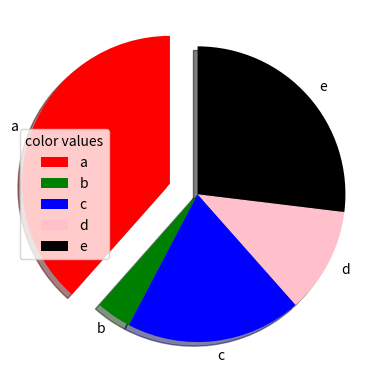

This chart was generated by the following Python code:
# import matplotlib.pyplot as plt
# import numpy as np

# y=np.array([10,       1,      5,      3,      7])

# plt.pie(y)

# plt.show()









































# import matplotlib.pyplot as plt
# import numpy as np

# x=np.array(["a",    "b",    "c",    "d",    "e"])
# y=np.array([10,       1,      5,      3,      7])

# plt.pie(y, labels=x)

# plt.show()









































# import matplotlib.pyplot as plt
# import numpy as np

# x=np.array(["a",    "b",    "c",    "d",    "e"])
# y=np.array([10,       1,      5,      3,      7])

# plt.pie(y, labels=x, startangle=90)

# plt.show()









































# import matplotlib.pyplot as plt
# import numpy as np

# x=np.array(["a",    "b",    "c",    "d",    "e"])
# y=np.array([10,       1,      5,      3,      7])
# myexplode= [0.2,      0,      0,      0,      0]

# plt.pie(y, labels=x, startangle=90, explode=myexplode)

# plt.show()








































# import matplotlib.pyplot as plt
# import numpy as np

# x=np.array(["a",    "b",    "c",    "d",    "e"])
# y=np.array([10,       1,      5,      3,      7])
# myexplode= [0.2,      0,      0,      0,      0]

# plt.pie(y, labels=x, startangle=90, explode=myexplode, shadow="True")

# plt.show()








































# import matplotlib.pyplot as plt
# import numpy as np

# x=np.array( ["a",    "b",    "c",    "d",    "e"])
# y=np.array( [10,       1,      5,      3,      7])
# myexplode=  [0.2,      0,      0,      0,      0]
# mycolor=    ["red","green","blue","pink","black"]
# plt.pie(y, labels=x, startangle=90, explode=myexplode, shadow="True", colors=mycolor)

# plt.show()









































# import matplotlib.pyplot as plt
# import numpy as np

# x=np.array( ["a",    "b",    "c",    "d",    "e"])
# y=np.array( [10,       1,      5,      3,      7])
# myexplode=  [0.2,      0,      0,      0,      0]
# mycolor=    ["red","green","blue","pink","black"]
# plt.pie(y, labels=x, startangle=90, explode=myexplode, shadow="True", colors=mycolor)
# plt.legend()
# plt.show()







































import matplotlib.pyplot as plt
import numpy as np

x=np.array( ["a",    "b",    "c",    "d",    "e"])
y=np.array( [10,       1,      5,      3,      7])
myexplode=  [0.2,      0,      0,      0,      0]
mycolor=    ["red","green","blue","pink","black"]
plt.pie(y, labels=x, startangle=90, explode=myexplode, shadow="True", colors=mycolor)
plt.legend(title="color values")
plt.show()








